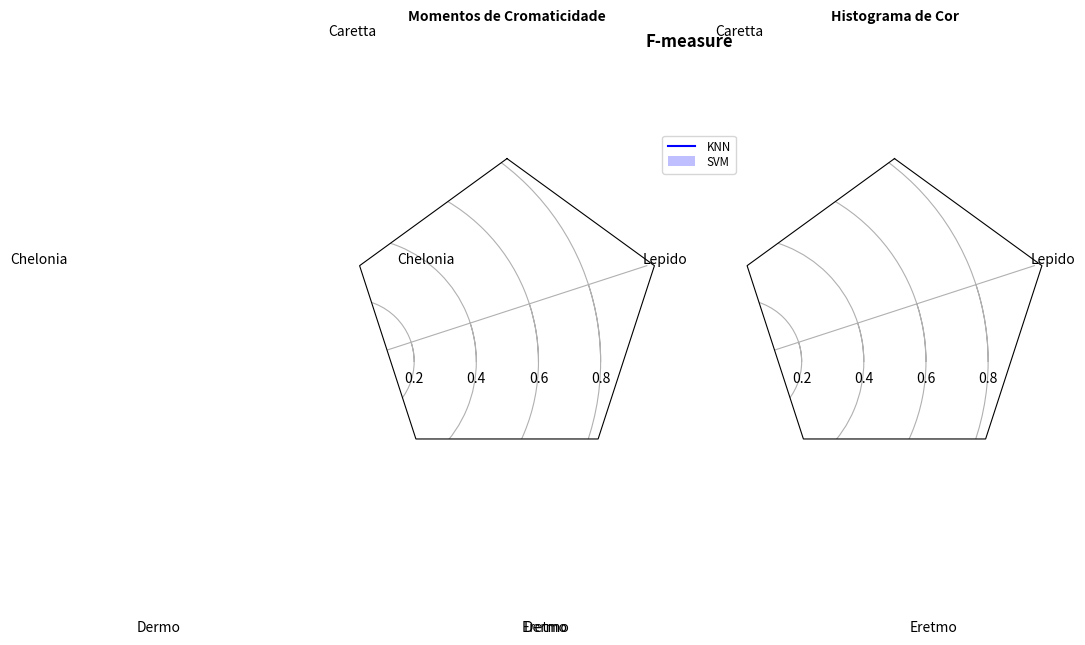

Write the Python code that produced this figure.
"""
Example of creating a radar chart (a.k.a. a spider or star chart) [1]_.

Although this example allows a frame of either 'circle' or 'polygon', polygon
frames don't have proper gridlines (the lines are circles instead of polygons).
It's possible to get a polygon grid by setting GRIDLINE_INTERPOLATION_STEPS in
matplotlib.axis to the desired number of vertices, but the orientation of the
polygon is not aligned with the radial axes.

.. [1] http://en.wikipedia.org/wiki/Radar_chart
"""
import numpy as np

import matplotlib.pyplot as plt
from matplotlib.path import Path
from matplotlib.spines import Spine
from matplotlib.projections.polar import PolarAxes
from matplotlib.projections import register_projection


def radar_factory(num_vars, frame='circle'):
    """Create a radar chart with `num_vars` axes.

    This function creates a RadarAxes projection and registers it.

    Parameters
    ----------
    num_vars : int
        Number of variables for radar chart.
    frame : {'circle' | 'polygon'}
        Shape of frame surrounding axes.

    """
    # calculate evenly-spaced axis angles
    theta = np.linspace(0, 2*np.pi, num_vars, endpoint=False)
    # rotate theta such that the first axis is at the top
    theta += np.pi/2

    def draw_poly_patch(self):
        verts = unit_poly_verts(theta)
        return plt.Polygon(verts, closed=True, edgecolor='k')

    def draw_circle_patch(self):
        # unit circle centered on (0.5, 0.5)
        return plt.Circle((0.5, 0.5), 0.5)

    patch_dict = {'polygon': draw_poly_patch, 'circle': draw_circle_patch}
    if frame not in patch_dict:
        raise ValueError('unknown value for `frame`: %s' % frame)

    class RadarAxes(PolarAxes):

        name = 'radar'
        # use 1 line segment to connect specified points
        RESOLUTION = 1
        # define draw_frame method
        draw_patch = patch_dict[frame]

        def fill(self, *args, **kwargs):
            """Override fill so that line is closed by default"""
            closed = kwargs.pop('closed', True)
            return super(RadarAxes, self).fill(closed=closed, *args, **kwargs)

        def plot(self, *args, **kwargs):
            """Override plot so that line is closed by default"""
            lines = super(RadarAxes, self).plot(*args, **kwargs)
            for line in lines:
                self._close_line(line)

        def _close_line(self, line):
            x, y = line.get_data()
            # FIXME: markers at x[0], y[0] get doubled-up
            if x[0] != x[-1]:
                x = np.concatenate((x, [x[0]]))
                y = np.concatenate((y, [y[0]]))
                line.set_data(x, y)

        def set_varlabels(self, labels):
            self.set_thetagrids(np.degrees(theta), labels)

        def _gen_axes_patch(self):
            return self.draw_patch()

        def _gen_axes_spines(self):
            if frame == 'circle':
                return PolarAxes._gen_axes_spines(self)
            # The following is a hack to get the spines (i.e. the axes frame)
            # to draw correctly for a polygon frame.

            # spine_type must be 'left', 'right', 'top', 'bottom', or `circle`.
            spine_type = 'circle'
            verts = unit_poly_verts(theta)
            # close off polygon by repeating first vertex
            verts.append(verts[0])
            path = Path(verts)

            spine = Spine(self, spine_type, path)
            spine.set_transform(self.transAxes)
            return {'polar': spine}

    register_projection(RadarAxes)
    return theta


def unit_poly_verts(theta):
    """Return vertices of polygon for subplot axes.

    This polygon is circumscribed by a unit circle centered at (0.5, 0.5)
    """
    x0, y0, r = [0.5] * 3
    verts = [(r*np.cos(t) + x0, r*np.sin(t) + y0) for t in theta]
    return verts


def example_data():
    # The following data is from the Denver Aerosol Sources and Health study.
    # See  doi:10.1016/j.atmosenv.2008.12.017
    #
    # The data are pollution source profile estimates for five modeled
    # pollution sources (e.g., cars, wood-burning, etc) that emit 7-9 chemical
    # species. The radar charts are experimented with here to see if we can
    # nicely visualize how the modeled source profiles change across four
    # scenarios:
    #  1) No gas-phase species present, just seven particulate counts on
    #     Sulfate
    #     Nitrate
    #     Elemental Carbon (EC)
    #     Organic Carbon fraction 1 (OC)
    #     Organic Carbon fraction 2 (OC2)
    #     Organic Carbon fraction 3 (OC3)
    #     Pyrolized Organic Carbon (OP)
    #  2)Inclusion of gas-phase specie carbon monoxide (CO)
    #  3)Inclusion of gas-phase specie ozone (O3).
    #  4)Inclusion of both gas-phase speciesis present...
    data = [
        ['Caretta', 'Chelonia','Dermo','Eretmo','Lepido'],
        ('Momentos de Cromaticidade', [
            [0.88, 0.01, 0.03, 0.03,0.00],
            [0.07, 0.95, 0.04, 0.05, 0.00]]),
        ('Histograma de Cor', [
            [0.88, 0.01, 0.03, 0.03, 0.00],
            [0.07, 0.95, 0.04, 0.05, 0.00]])
        
    ]
    return data


if __name__ == '__main__':
    N = 5
    theta = radar_factory(N, frame='polygon')

    data = example_data()
    spoke_labels = data.pop(0)

    fig = plt.figure(figsize=(9, 9))
    fig.subplots_adjust(wspace=0.25, hspace=0.20, top=0.85, bottom=0.05)

    colors = ['b', 'r', 'g', 'm', 'y']
    # Plot the four cases from the example data on separate axes
    for n, (title, case_data) in enumerate(data):
        ax = fig.add_subplot(2, 2, n + 1, projection='radar')
        plt.rgrids([0.2, 0.4, 0.6, 0.8])
        ax.set_title(title, weight='bold', size='medium', position=(0.5, 1.1),
                     horizontalalignment='center', verticalalignment='center')
        for d, color in zip(case_data, colors):
            ax.plot(theta, d, color=color)
            ax.fill(theta, d, facecolor=color, alpha=0.25)
        ax.set_varlabels(spoke_labels)

    # add legend relative to top-left plot
    plt.subplot(2, 2, 1)
    labels = ('KNN', 'SVM')
    legend = plt.legend(labels, loc=(1, .95), labelspacing=0.1)
    plt.setp(legend.get_texts(), fontsize='small')

    plt.figtext(0.5, 0.965, 'F-measure',
                ha='center', color='black', weight='bold', size='large')
    plt.show()
